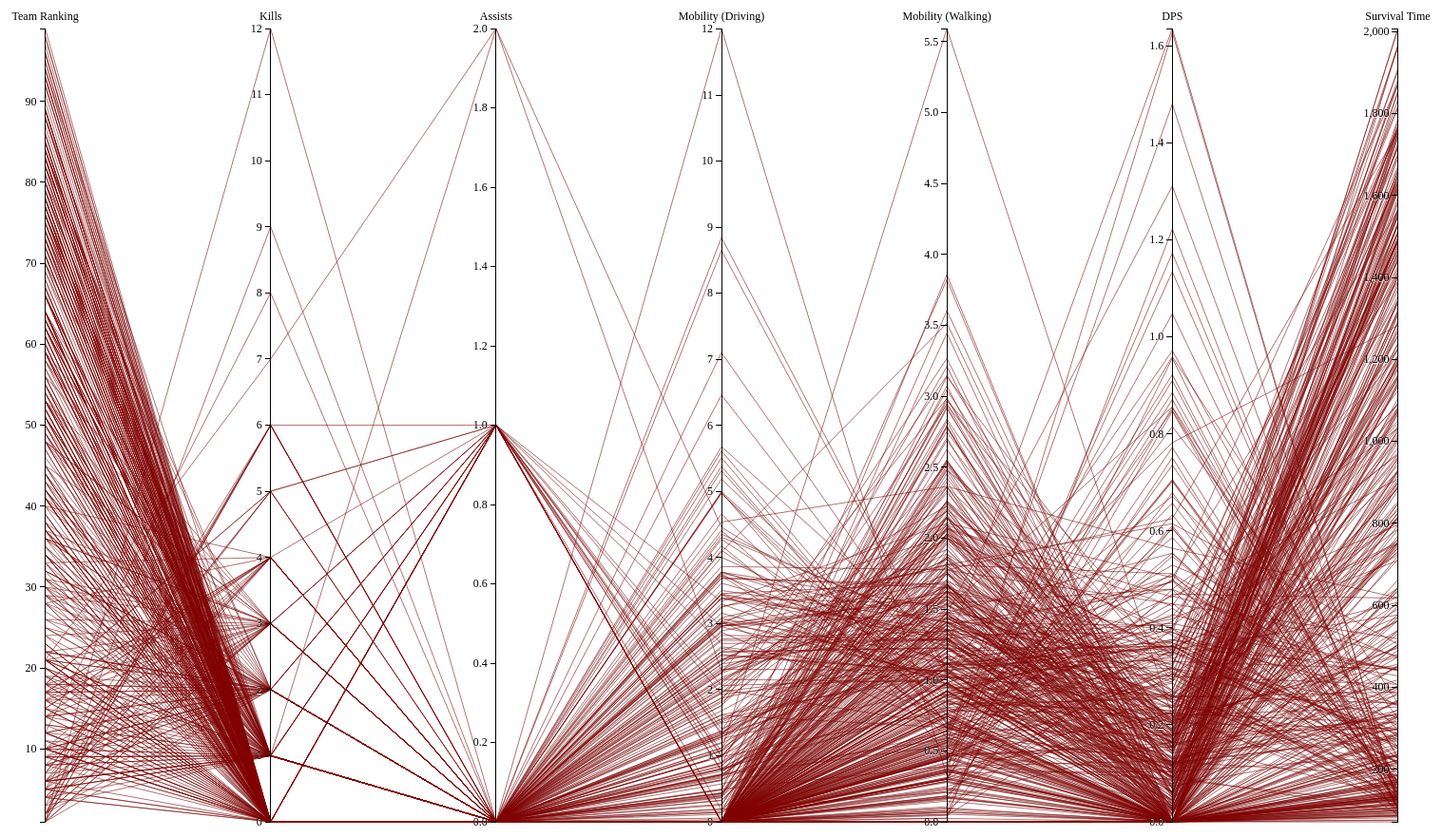
D3 v3 page, settled after 480 driven frames (8 s of simulated time); the page loaded 1 data file(s).



var m = [30, 10, 10, 10],
    w = 1680 - m[1] - m[3],
    h = 875 - m[0] - m[2];

var x = d3.scale.ordinal().rangePoints([0, w], 1),
    y = {},
    dragging = {};

var line = d3.svg.line(),
    axis = d3.svg.axis().orient("left"),
    background,
    foreground;

var svg = d3.select("body").append("svg")
    .attr("width", w + m[1] + m[3])
    .attr("height", h + m[0] + m[2])
  .append("g")
    .attr("transform", "translate(" + m[3] + "," + m[0] + ")");

d3.csv("gameplay.csv", function(error, gameplay) {

  // Extract the list of dimensions and create a scale for each.
  x.domain(dimensions = d3.keys(gameplay[0]).filter(function(d) {
    return d != "name" && (y[d] = d3.scale.linear()
        .domain(d3.extent(gameplay, function(p) { return +p[d]; }))
        .range([h, 0]));
  }));

  // Adding background lines
  background = svg.append("g")
      .attr("class", "background")
    .selectAll("path")
      .data(gameplay)
    .enter().append("path")
      .attr("d", path);

  // Adding foreground lines
  foreground = svg.append("g")
      .attr("class", "foreground")
    .selectAll("path")
      .data(gameplay)
    .enter().append("path")
      .attr("d", path);

  // Used for selecting groups for each feature
  var g = svg.selectAll(".dimension")
      .data(dimensions)
    .enter().append("g")
      .attr("class", "dimension")
      .attr("transform", function(d) { return "translate(" + x(d) + ")"; })
      .call(d3.behavior.drag()
        .on("dragstart", function(d) {
          dragging[d] = this.__origin__ = x(d);
          background.attr("visibility", "hidden");
        })
        .on("drag", function(d) {
          dragging[d] = Math.min(w, Math.max(0, this.__origin__ += d3.event.dx));
          foreground.attr("d", path);
          dimensions.sort(function(a, b) { return position(a) - position(b); });
          x.domain(dimensions);
          g.attr("transform", function(d) { return "translate(" + position(d) + ")"; })
        })
        .on("dragend", function(d) {
          delete this.__origin__;
          delete dragging[d];
          transition(d3.select(this)).attr("transform", "translate(" + x(d) + ")");
          transition(foreground)
              .attr("d", path);
          background
              .attr("d", path)
              .transition()
              .delay(500)
              .duration(0)
              .attr("visibility", null);
        }));

  // Axis + Title
  g.append("g")
      .attr("class", "axis")
      .each(function(d) { d3.select(this).call(axis.scale(y[d])); })
    .append("text")
      .attr("text-anchor", "middle")
      .attr("y", -9)
      .text(String);

  // Hold brush
  g.append("g")
      .attr("class", "brush")
      .each(function(d) { d3.select(this).call(y[d].brush = d3.svg.brush().y(y[d]).on("brushstart", brushstart).on("brush", brush)); })
    .selectAll("rect")
      .attr("x", -8)
      .attr("width", 16);
});

function position(d) {
  var v = dragging[d];
  return v == null ? x(d) : v;
}

function transition(g) {
  return g.transition().duration(500);
}

// Path for each point
function path(d) {
  return line(dimensions.map(function(p) { return [position(p), y[p](d[p])]; }));
}

// Stops drgging while brushing
function brushstart() {
  d3.event.sourceEvent.stopPropagation();
}

// Brings out foreground lines
function brush() {
  var actives = dimensions.filter(function(p) { return !y[p].brush.empty(); }),
      extents = actives.map(function(p) { return y[p].brush.extent(); });
  foreground.style("display", function(d) {
    return actives.every(function(p, i) {
      return extents[i][0] <= d[p] && d[p] <= extents[i][1];
    }) ? null : "none";
  });
}



### data: gameplay.csv
name, Team Ranking, Kills, Assists, Mobility (Driving), Mobility (Walking), DPS, Survival Time
cjwzdhs, 4, 4, 1, 0.1801, 2.26, 0.2706, 1637
zhy1116, 15, 1, 0, 0, 2.074, 0.08331, 1584
BIGBETERHOF, 32, 0, 0, 3.074, 1.155, 0, 930.3
Contona, 37, 1, 0, 1.32, 1.121, 0.361, 709.2
GuildasMan, 23, 0, 0, 3.16, 1.027, 0.001678, 1192
BearKunKun, 31, 1, 0, 0.6796, 1.612, 0.08723, 997.3
BreadRoller, 44, 1, 0, 0, 2.229, 0.2465, 750.6
LeeAnh4567, 52, 0, 0, 0, 0.7645, 0, 368.9
K4Kanuck, 22, 2, 0, 3.766, 1.405, 0.4042, 967.2
VOLLON, 20, 1, 0, 4.309, 1.354, 0.08875, 1206
SuperZRZovo, 46, 1, 0, 0, 0.8923, 0.3984, 441.8
wqlaotie, 9, 1, 0, 0.1422, 1.099, 0.103, 1631
Captainponch, 12, 1, 0, 3.693, 1.651, 0.04266, 1547
Timordz, 76, 0, 0, 0, 1.412, 0.2165, 157
ReelDedicated, 89, 0, 0, 0, 0.37, 0, 99
liyunlong0124, 18, 0, 0, 2.45, 1.89, 0, 1415
Tank-Chiji, 7, 1, 0, 1.87, 1.224, 0.1026, 1648
nebraskabatman, 66, 0, 0, 0, 0.9171, 0.1164, 343.7
MrBigGut, 5, 1, 0, 0, 1.779, 0.05427, 1658
chpdsb, 37, 0, 0, 0, 2.139, 0.05298, 811.6
Yulinshen, 83, 0, 0, 0, 0.6034, 0.3047, 131.3
Loochie, 27, 1, 0, 0.8503, 1.645, 0.03948, 1317
llqsmnz, 9, 1, 0, 0, 2.533, 0.1163, 1565
Cceline66, 41, 0, 0, 0, 0.9745, 0, 569.6
jinpaigeshou, 11, 1, 1, 1.005, 2.056, 0.1122, 1444
BrodieTh3Great, 42, 0, 0, 0, 2.497, 0.09641, 539.4
Rattlesnake-007, 77, 1, 0, 0, 0.496, 0.6045, 165.4
Sannet, 49, 1, 0, 3.086, 1.811, 0.5114, 353.9
huya-boy, 76, 0, 0, 0, 0, 0, 148.2
DieDle, 48, 3, 0, 0, 0.4417, 0.4696, 617.5
OvrDoseDnHAM, 66, 1, 0, 0, 0.7378, 0.586, 170.6
MucQAQ, 77, 0, 0, 0, 0.9194, 0, 165.3
Evil__God, 78, 0, 0, 0, 0.3483, 0.2148, 144.3
ZHILEKUAIDIYUAN, 17, 3, 0, 2.964, 1.555, 0.2199, 1455
Rockerdlb, 77, 0, 0, 0, 0.8299, 0.2534, 177.6
TheRealCurrent, 53, 0, 0, 1.256, 0.9471, 0.2601, 361.3
laohuangsda, 93, 0, 0, 0, 0, 0, 87.13
Iyokus, 6, 2, 0, 0, 2.512, 0.177, 1718
AXDylan, 6, 1, 0, 0, 1.667, 0.1239, 1647
lzz1986, 21, 2, 0, 0.9843, 2.319, 0.1455, 1368
duizhang666a, 63, 1, 0, 0, 1.084, 0.3752, 383.8
anangrygreekmob, 40, 2, 0, 0, 1.116, 0.3573, 752.8
Luciferzhanggg, 36, 2, 0, 1.189, 1.326, 0.2635, 759
TouRu_, 25, 1, 0, 0, 1.151, 0.08417, 1188
PapaPeenu, 33, 0, 0, 3.454, 1.683, 0.03085, 1070
Graer, 17, 2, 0, 2.249, 1.652, 0.2359, 1178
Zazamat, 17, 4, 0, 0.1404, 2.197, 0.3101, 1425
AaronRamsey16, 44, 0, 0, 0, 1.826, 0, 636.6
NinjaX1, 29, 1, 0, 2.181, 1.66, 0.1699, 941.8
Hardunkichud, 18, 2, 0, 3.451, 1.317, 0.1728, 1377
Chu-pei, 85, 0, 0, 0, 0.3024, 0.3206, 146.6
killwinner6, 70, 2, 0, 0, 1.504, 0.8557, 233.7
WisdomYy, 51, 1, 0, 0, 0.7829, 0.3306, 444.7
Kirito19960626, 59, 0, 0, 0, 1.302, 0, 326.7
Encryption29, 64, 0, 0, 0, 1.063, 0.3633, 192.7
CCTVanqi, 71, 0, 0, 0, 2.097, 0.3841, 216.1
monvjiejie, 6, 1, 0, 0, 2.925, 0.05638, 1756
marsli_1983, 10, 0, 0, 0, 1.124, 0.03656, 1614
jieunadidas, 53, 1, 0, 0, 1.887, 0.2573, 388.7
FOOTBALLBREAD6, 43, 0, 0, 0, 2.822, 0, 719.7
... 440 more rows